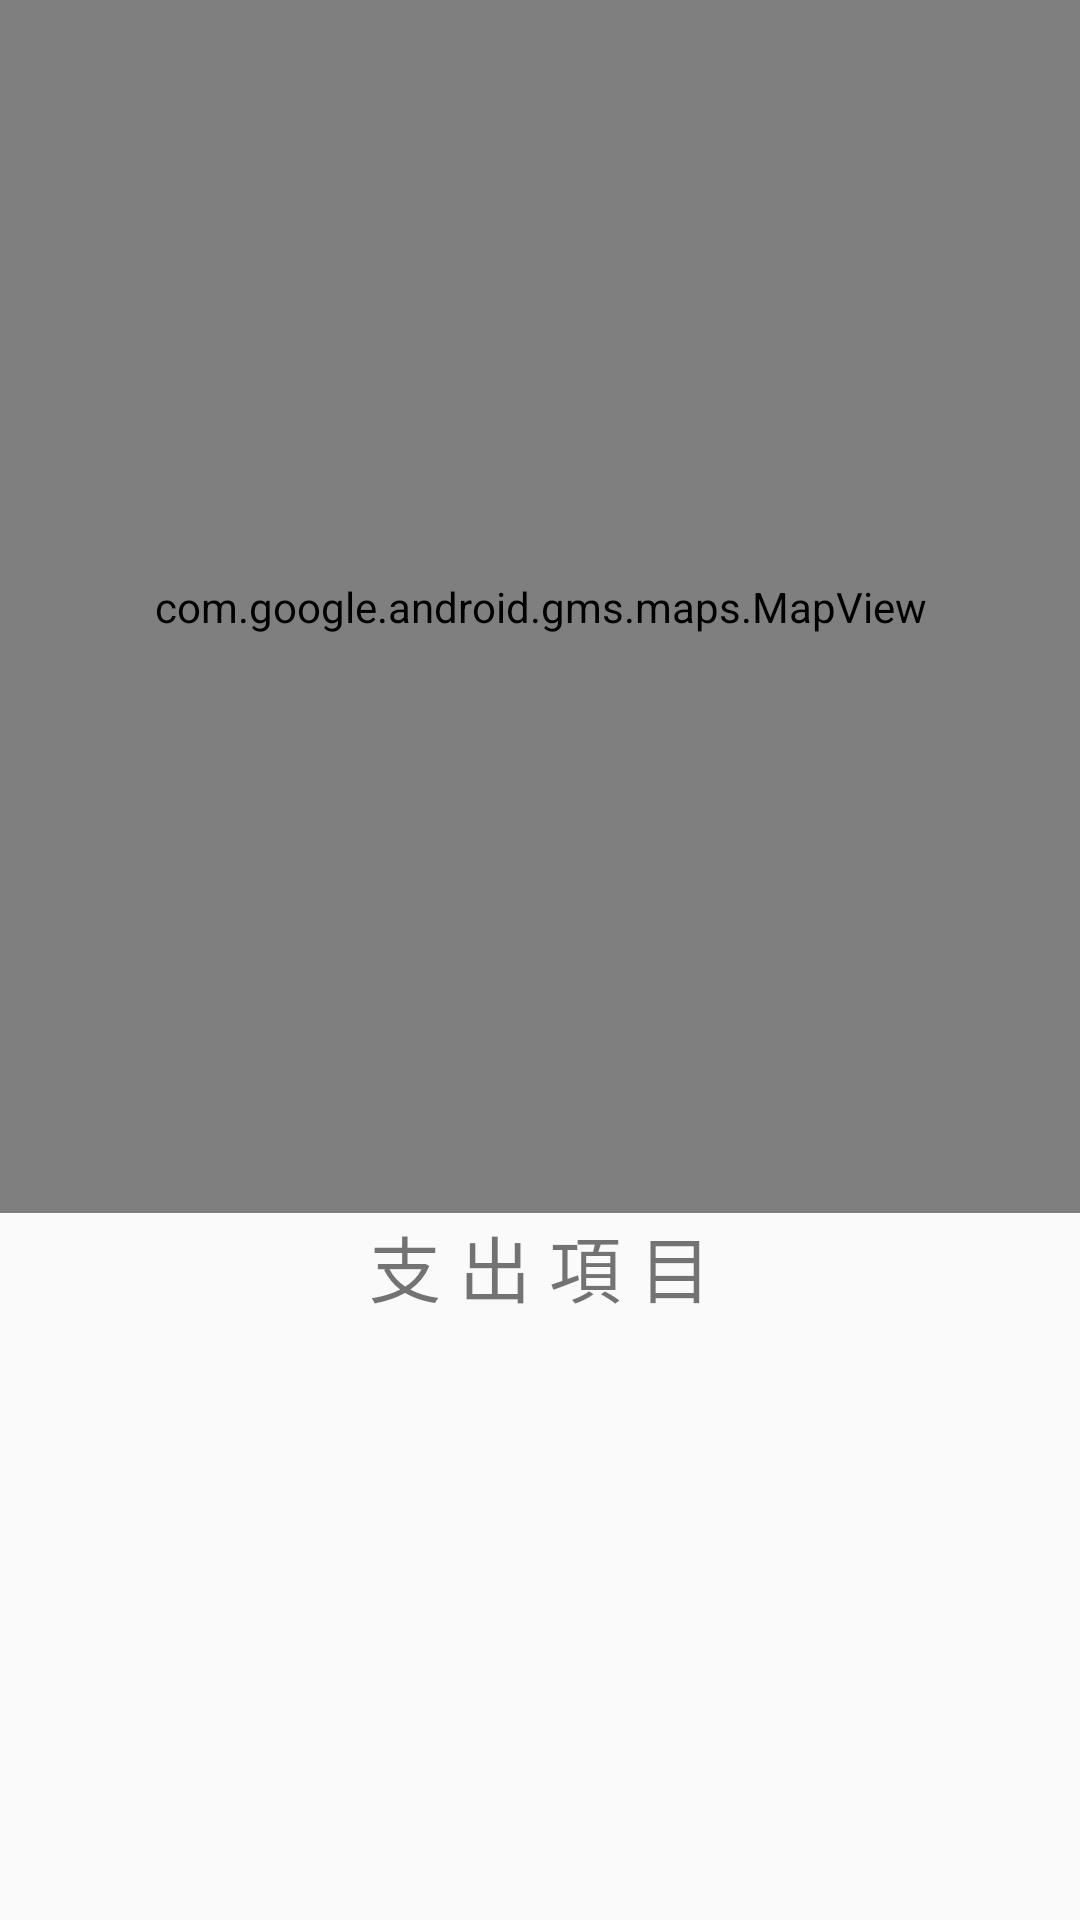

The Android layout XML behind this screen, and the referenced resources:
<!-- AndroidManifest.xml: application theme AppTheme -->
<!-- res/layout/my_mapfragment.xml -->
<?xml version="1.0" encoding="utf-8"?>

<LinearLayout xmlns:android="http://schemas.android.com/apk/res/android"
    xmlns:app="http://schemas.android.com/apk/res-auto"
    xmlns:tools="http://schemas.android.com/tools"
    android:layout_width="match_parent"
    android:layout_height="match_parent"
    android:orientation="vertical">

    <com.google.android.gms.maps.MapView
        android:id="@+id/map"
        android:layout_width="match_parent"
        android:layout_height="match_parent"
        android:layout_weight="7" />

    <TextView
        android:id="@+id/cost_text"
        android:layout_width="match_parent"
        android:layout_height="match_parent"
        android:layout_weight="18"
        android:gravity="center_horizontal"
        android:text="@string/coast_show"
        android:textSize="24dp" />

    <ScrollView
        android:layout_width="match_parent"
        android:layout_height="match_parent"
        android:layout_weight="13">

        <LinearLayout
            android:id="@+id/cost_show"
            android:layout_width="match_parent"
            android:layout_height="wrap_content"
            android:orientation="vertical"></LinearLayout>
    </ScrollView>

</LinearLayout>
<!-- resources referenced by this layout -->
<resources>
  <string name="coast_show">支 出 項 目</string>
  <style name="AppTheme" parent="Theme.AppCompat.Light.DarkActionBar">
          
          <item name="colorPrimary">@color/colorPrimary</item>
          <item name="colorPrimaryDark">@color/colorPrimaryDark</item>
          <item name="colorAccent">@color/colorAccent</item>
      </style>
  <color name="colorPrimary">#3f51b5</color>
  <color name="colorPrimaryDark">#303F9F</color>
  <color name="colorAccent">#FF4081</color>
</resources>
